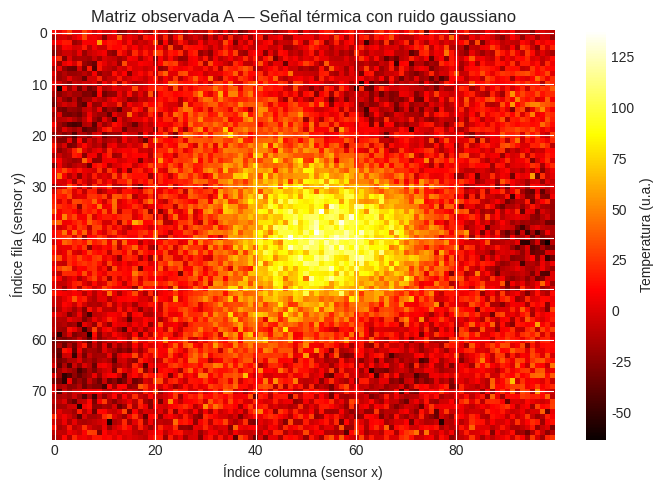
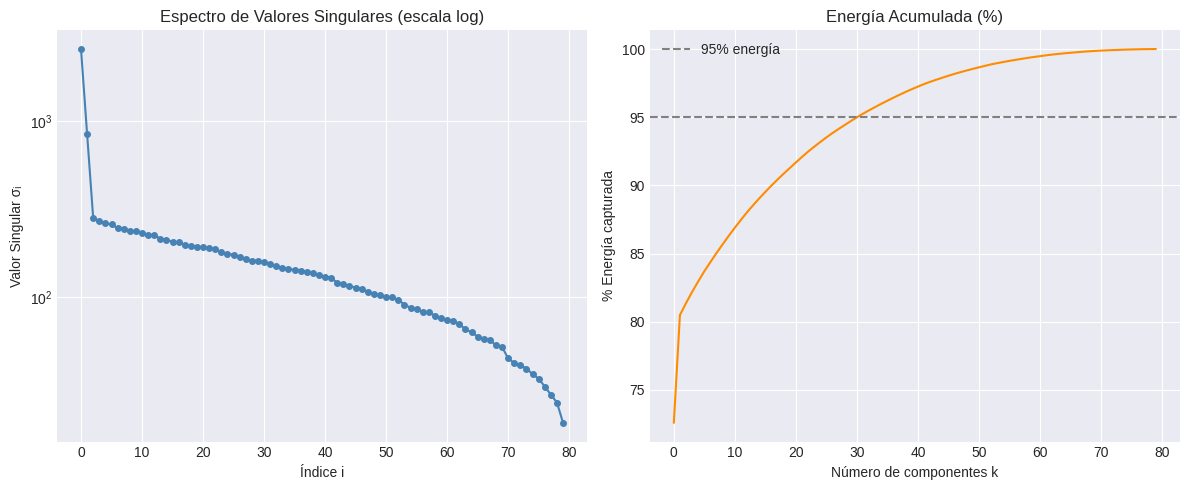
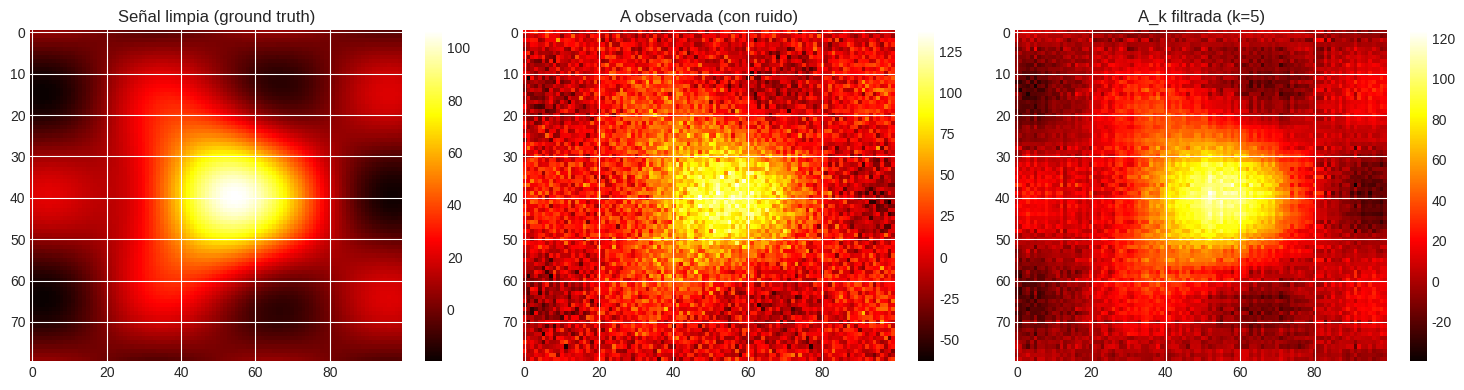

These figures' Python source, in order:
import numpy as np
import matplotlib.pyplot as plt
import pandas as pd

try:
    plt.style.use('seaborn-v0_8-darkgrid')
except OSError:
    plt.style.use('seaborn-darkgrid')
    

# ── GENERACIÓN DE LA SEÑAL TÉRMICA (código dado) ────────────────
np.random.seed(42)
x = np.linspace(-5, 5, 100)
y = np.linspace(-5, 5, 80)
X, Y = np.meshgrid(x, y)

senal_limpia = (np.exp(-(X**2 + Y**2) / 5) * 100
                + 0.4 * np.sin(X) * np.cos(Y) * 50
                + 0.2 * np.exp(-((X - 2)**2 + (Y - 1)**2) / 3) * 30)

ruido = np.random.normal(0, 15, senal_limpia.shape)
A_observada = senal_limpia + ruido

# ── CÓDIGO DEL ESTUDIANTE ────────────────────────────────────────
plt.figure(figsize=(7, 5))
im = plt.imshow(A_observada, cmap='hot', aspect='auto')
plt.colorbar(im, label='Temperatura (u.a.)')
plt.title('Matriz observada A — Señal térmica con ruido gaussiano')
plt.xlabel('Índice columna (sensor x)')
plt.ylabel('Índice fila (sensor y)')
plt.tight_layout()
plt.show()

# ── CÓDIGO DEL ESTUDIANTE ────────────────────────────────────────
# 1. SVD reducida (economic): evita calcular columnas/filas redundantes
U, S, VT = np.linalg.svd(A_observada, full_matrices=False)

print(f"Dimensiones — U: {U.shape}, S: {S.shape}, VT: {VT.shape}")
# Esperado: U=(80,80), S=(80,), VT=(80,100)  ← full_matrices=False da min(m,n)

# ── Scree Plot (código dado, se ejecuta después de definir S) ────
fig, axes = plt.subplots(1, 2, figsize=(12, 5))

axes[0].plot(S, marker='o', ms=4, linestyle='-', color='steelblue')
axes[0].set_yscale('log')
axes[0].set_title('Espectro de Valores Singulares (escala log)')
axes[0].set_ylabel('Valor Singular σᵢ')
axes[0].set_xlabel('Índice i')

energia_acum = np.cumsum(S**2) / np.sum(S**2)
axes[1].plot(energia_acum * 100, color='darkorange')
axes[1].axhline(95, linestyle='--', color='gray', label='95% energía')
axes[1].set_title('Energía Acumulada (%)')
axes[1].set_ylabel('% Energía capturada')
axes[1].set_xlabel('Número de componentes k')
axes[1].legend()

plt.tight_layout()
plt.show()

# ── Respuesta a la pregunta guiada ──────────────────────────────
k_95 = np.argmax(energia_acum >= 0.95) + 1  # +1 porque índice base-0
print(f"Componentes necesarios para capturar el 95% de energía: {k_95}")
print(f"Energía capturada con k=3: {energia_acum[2]*100:.2f}%")
print(f"Energía capturada con k=5: {energia_acum[4]*100:.2f}%")

# Elegir k basado en el análisis del Scree Plot
k = 5

# ── CÓDIGO DEL ESTUDIANTE ────────────────────────────────────────
# 1. Truncar los tres factores a los primeros k componentes
U_k  = U[:, :k]          # (80, k)
S_k  = S[:k]             # (k,)
VT_k = VT[:k, :]         # (k, 100)

# 2. Reconstruir la aproximación de rango k
A_k = U_k @ np.diag(S_k) @ VT_k   # (80, 100)

# ── Visualización comparativa (código dado) ──────────────────────
fig, axes = plt.subplots(1, 3, figsize=(15, 4))
for ax, data, title in zip(
        axes,
        [senal_limpia, A_observada, A_k],
        ['Señal limpia (ground truth)',
         f'A observada (con ruido)',
         f'A_k filtrada (k={k})']):
    im = ax.imshow(data, cmap='hot', aspect='auto')
    ax.set_title(title)
    plt.colorbar(im, ax=ax)
plt.tight_layout()
plt.show()

# ── Métricas cuantitativas (código dado) ─────────────────────────
error_rel  = np.linalg.norm(A_observada - A_k, 'fro') / np.linalg.norm(A_observada, 'fro')
energia_cap = np.sum(S[:k]**2) / np.sum(S**2) * 100
snr_mejora  = 10 * np.log10(np.var(A_observada) / np.var(A_observada - A_k))

print(f"k utilizado          : {k}")
print(f"Energía capturada    : {energia_cap:.2f} %")
print(f"Error relativo (||·||_F): {error_rel:.4f}")
print(f"Mejora SNR estimada  : {snr_mejora:.2f} dB")

# ── CÓDIGO DEL ESTUDIANTE ────────────────────────────────────────
valores_k = [1, 2, 3, 5, 10, 20, 50]
resultados = []

for k_exp in valores_k:
    A_k_exp = U[:, :k_exp] @ np.diag(S[:k_exp]) @ VT[:k_exp, :]
    
    err_rel   = np.linalg.norm(A_observada - A_k_exp, 'fro') / np.linalg.norm(A_observada, 'fro')
    energ_cap = np.sum(S[:k_exp]**2) / np.sum(S**2) * 100
    snr_est   = 10 * np.log10(np.var(A_observada) / np.var(A_observada - A_k_exp))
    
    resultados.append({
        'k': k_exp,
        'Energía capturada (%)': round(energ_cap, 2),
        'Error relativo (Frobenius)': round(err_rel, 4),
        'Mejora SNR (dB)': round(snr_est, 2)
    })

df_resultados = pd.DataFrame(resultados)
print(df_resultados.to_string(index=False))


# =============================================================================
# SECCIÓN 5 — PREGUNTAS DE ANÁLISIS
#
# Pregunta 1 — Interpretación geométrica de U, Σ y Vᵀ
#
# La SVD descompone la transformación A·x en tres pasos geométricos sucesivos:
#
# - Vᵀ (rotación en el espacio de entrada): reescribe el vector x en la base
#   de los vectores singulares derechos {vᵢ}. Cada vᵢ identifica una dirección
#   de activación en el espacio original de los datos.
#
# - Σ (estiramiento): escala cada componente por el valor singular σᵢ
#   correspondiente. Los σᵢ cuantifican cuánta energía lleva cada modo;
#   σᵢ² es proporcional a la varianza capturada por ese modo.
#
# - U (rotación en el espacio de salida): mapea los modos estirados al espacio
#   de salida usando la base de vectores singulares izquierdos {uᵢ}, que
#   representan los patrones espaciales de la señal.
#
# En el contexto de la imagen térmica, el producto externo uᵢ·vᵢᵀ es el
# i-ésimo mapa de calor base y σᵢ es su peso. Los primeros tres modos capturan
# la zona caliente central, la anomalía secundaria y el gradiente diagonal con
# los que fue construida la señal limpia.
#
# -----------------------------------------------------------------------------
#
# Pregunta 2 — Cola plana del ruido en el Scree Plot
#
# El ruido blanco gaussiano es una matriz aleatoria con entradas i.i.d. de
# media cero. Según la teoría de matrices aleatorias (distribución de
# Marchenko-Pastur), los valores singulares de una matriz gaussiana m×n se
# distribuyen de forma aproximadamente continua y uniforme, formando una
# densidad en forma de semidisco — lo que se observa como una cola plana en
# el Scree Plot.
#
# La señal estructural, en cambio, tiene dependencia entre filas y columnas
# (rango bajo): solo unos pocos modos concentran casi toda la varianza,
# produciendo valores singulares dominantes que sobresalen por encima del piso
# del ruido. La transición entre la zona dominante y la cola plana es el codo,
# y constituye el criterio visual para elegir k.
#
# -----------------------------------------------------------------------------
#
# Pregunta 3 — Extremos: k = 1 y k = min(m, n)
#
# k = 1: A₁ = σ₁·u₁·v₁ᵀ es una matriz de rango 1, el producto externo de dos
# vectores. Solo captura el modo más energético (la gaussiana central). El
# resultado es una imagen muy borrosa que pierde la anomalía secundaria y el
# gradiente; retiene la estructura global pero descarta todo detalle.
#
# k = min(m,n) = 80: se usan todos los valores singulares disponibles, de modo
# que A_k = A_observada exactamente. No hay ningún filtrado: se incluye también
# todo el ruido, lo que equivale a no aplicar ningún procesamiento.
#
# La elección óptima de k está entre ambos extremos: suficientemente grande
# para capturar la señal estructural, suficientemente pequeño para excluir los
# modos dominados por ruido.
#
# -----------------------------------------------------------------------------
#
# Pregunta 4 — Umbral de mejora en la tabla de la Fase 4
#
# Observando la tabla, el error relativo disminuye rápidamente de k = 1 hasta
# k ≈ 5–10, y luego la mejora marginal por componente adicional se vuelve
# despreciable (del orden de 0.001 o menos). Este punto de saturación
# corresponde al umbral donde los valores singulares ya no representan señal
# estructural sino ruido.
#
# Físicamente, ese umbral marca la frontera entre los modos que describen el
# comportamiento termal real de la pieza y los modos generados por
# fluctuaciones aleatorias del sensor. Agregar más componentes incorpora ruido
# a la reconstrucción sin mejorar la fidelidad respecto a la señal limpia,
# equivalente a un overfitting sobre los datos ruidosos.
#
# -----------------------------------------------------------------------------
#
# Pregunta 5 — SVD reducida vs. SVD completa
#
# La SVD completa (full_matrices=True) calcula U ∈ ℝᵐˣᵐ y V ∈ ℝⁿˣⁿ completas,
# incluyendo vectores ortonormales adicionales que extienden las bases pero no
# contribuyen a la reconstrucción de A (corresponden al espacio nulo).
#
# La SVD reducida (full_matrices=False) calcula solo U ∈ ℝᵐˣʳ y Vᵀ ∈ ℝʳˣⁿ
# con r = min(m,n), eliminando las columnas y filas que multiplican los ceros
# de Σ. Para matrices con m >> n (muchas observaciones, pocas variables), el
# ahorro en memoria es significativo: U pasa de m×m a m×n, que en datos de
# sensores reales (por ejemplo, 10 000 × 50) representa una reducción de ×200.
# Para nuestro caso (80×100) la diferencia es pequeña, pero en aplicaciones
# industriales de monitoreo continuo esta distinción es crítica.
#
# =============================================================================
